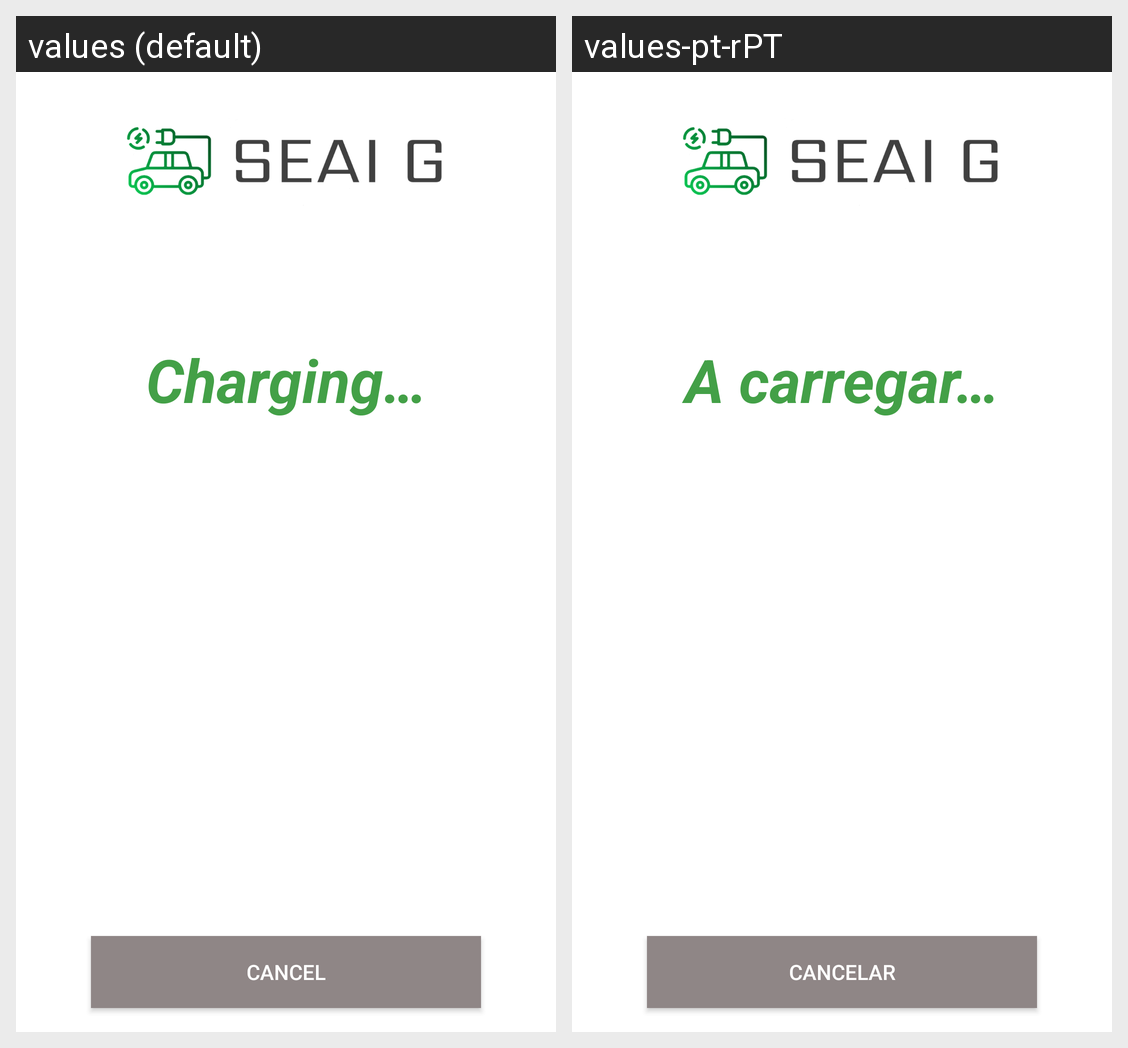

The same Android screen rendered under two of its app's locales, left to right. List the strings drawn on it with the default value and each locale's translation.
Android screen res/layout/layout_charging.xml rendered under 2 locales, left to right: values (default), values-pt-rPT. Device: Nexus 5 (rendered at 1080×1920; each locale shown at half size, 540×960, under a caption strip naming it); theme Theme.App_SEAI_G.
Strings drawn on this screen, with the default value and each locale's value (text and hints the layout hard-codes, and strings that could not be matched under every locale, appear in the picture but are not listed):

charging
  values: Charging…
  values-pt-rPT: A carregar…

cancelCharge
  values: Cancel
  values-pt-rPT: Cancelar
